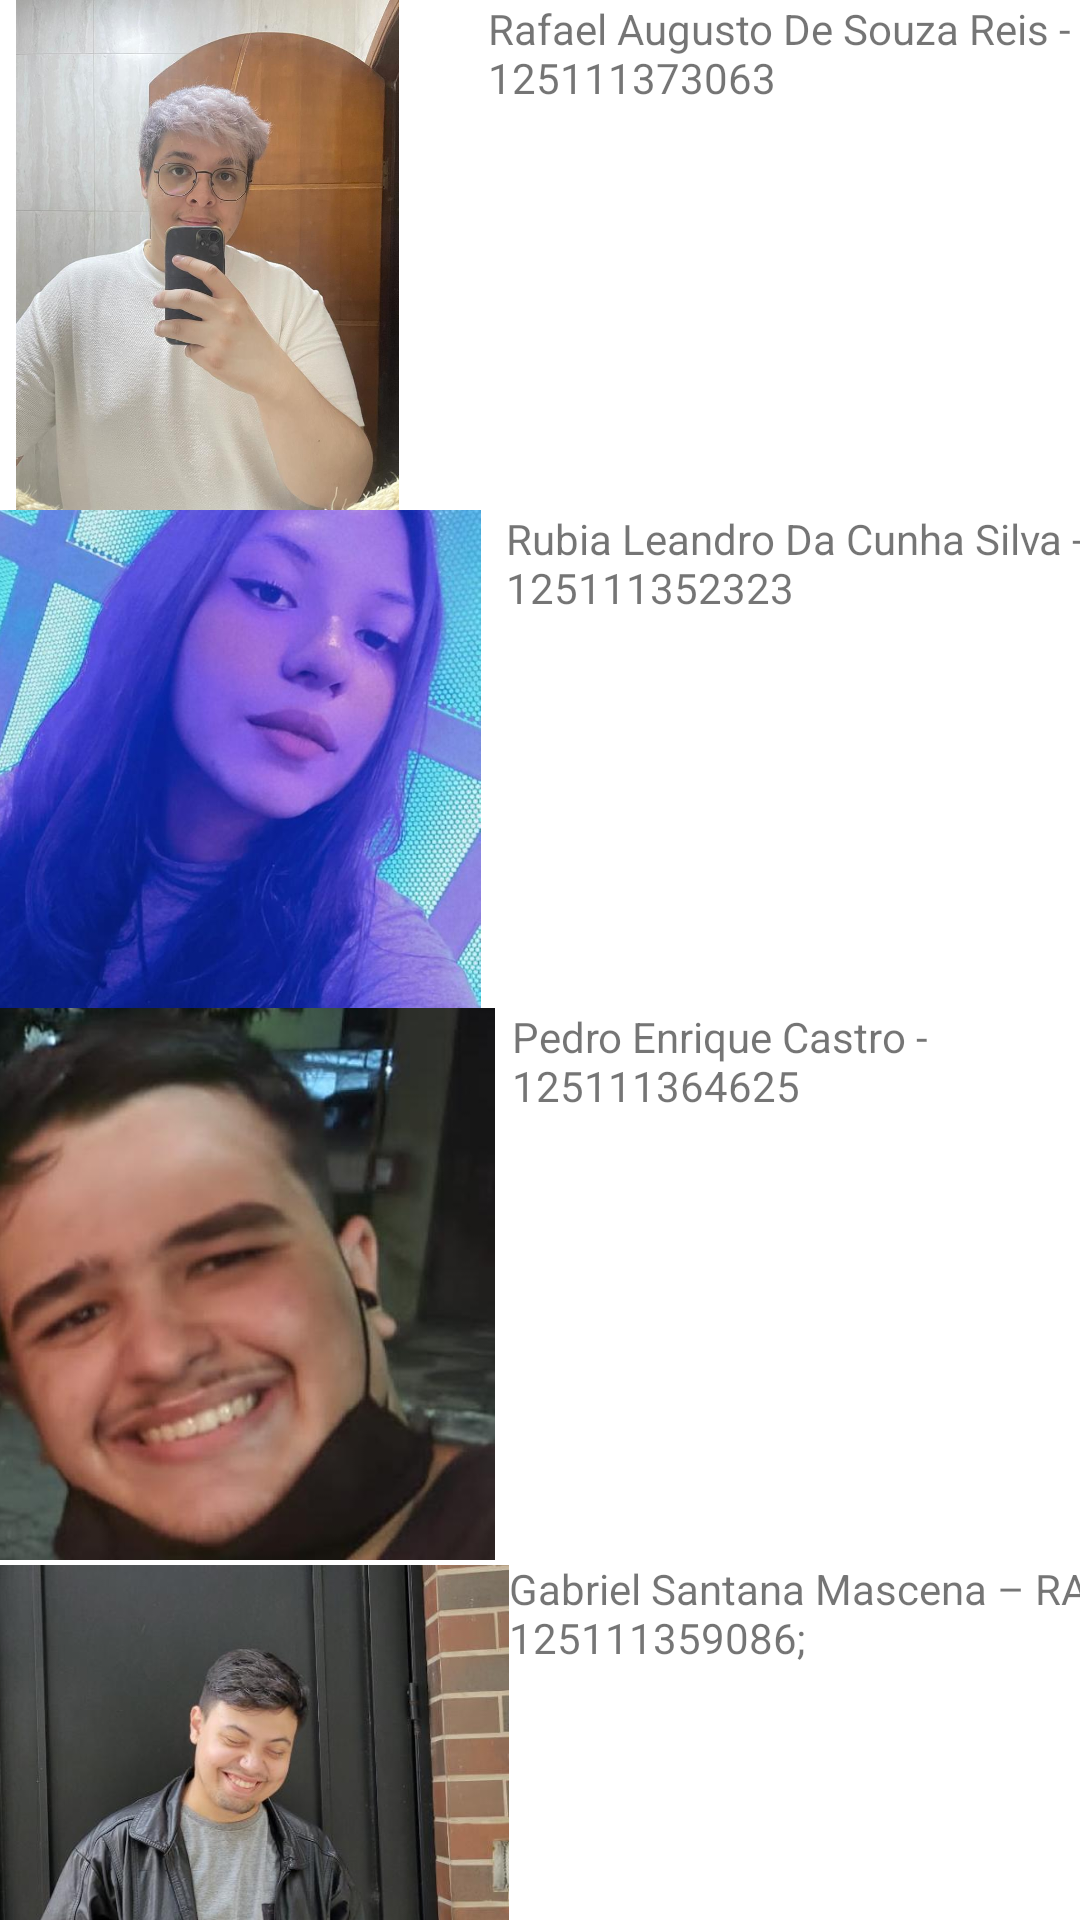

Write the Android layout XML for this screen, with the resource values it uses.
<!-- AndroidManifest.xml: application theme Theme.APP -->
<!-- res/layout/integrantes.xml -->
<?xml version="1.0" encoding="utf-8"?>
<androidx.constraintlayout.widget.ConstraintLayout xmlns:android="http://schemas.android.com/apk/res/android"
    xmlns:app="http://schemas.android.com/apk/res-auto"
    xmlns:tools="http://schemas.android.com/tools"
    android:layout_width="match_parent"
    android:layout_height="match_parent"
    tools:context=".Integrantes">

    <LinearLayout
        android:layout_width="409dp"
        android:layout_height="0dp"
        android:orientation="vertical"
        app:layout_constraintBottom_toBottomOf="parent"
        app:layout_constraintEnd_toEndOf="parent"
        app:layout_constraintStart_toStartOf="parent"
        app:layout_constraintTop_toTopOf="parent">

        <LinearLayout
            android:layout_width="409dp"
            android:layout_height="170dp"
            android:orientation="horizontal">

            <ImageView
                android:id="@+id/imageView2"
                android:layout_width="186dp"
                android:layout_height="wrap_content"
                android:layout_weight="1"
                android:src="@drawable/whatsapp_image_2022_12_11_at_22_53_52" />

            <TextView
                android:id="@+id/textView2"
                android:layout_width="222dp"
                android:layout_height="match_parent"
                android:text="Rafael Augusto De Souza Reis - 125111373063" />

        </LinearLayout>

        <LinearLayout
            android:layout_width="409dp"
            android:layout_height="166dp"
            android:orientation="horizontal">

            <ImageView
                android:id="@+id/imageView4"
                android:layout_width="193dp"
                android:layout_height="176dp"
                android:src="@drawable/_45705714_590306218896248_3290640751179789140_n" />

            <TextView
                android:id="@+id/textView3"
                android:layout_width="wrap_content"
                android:layout_height="wrap_content"
                android:text="Rubia Leandro Da Cunha Silva - 125111352323" />

        </LinearLayout>

        <LinearLayout
            android:layout_width="409dp"
            android:layout_height="184dp"
            android:orientation="horizontal">

            <ImageView
                android:id="@+id/imageView3"
                android:layout_width="195dp"
                android:layout_height="match_parent"
                android:src="@drawable/_40128411_954328101944065_4320772186178552449_n" />

            <TextView
                android:id="@+id/textView"
                android:layout_width="wrap_content"
                android:layout_height="wrap_content"
                android:text="Pedro Enrique Castro - 125111364625" />
        </LinearLayout>

        <LinearLayout
            android:layout_width="409dp"
            android:layout_height="203dp"
            android:orientation="horizontal">

            <ImageView
                android:id="@+id/imageView5"
                android:layout_width="194dp"
                android:layout_height="197dp"
                android:src="@drawable/_86364725_980298096222380_6105015047115826054_n" />

            <TextView
                android:id="@+id/textView4"
                android:layout_width="222dp"
                android:layout_height="46dp"
                android:text="Gabriel Santana Mascena – RA: 125111359086;" />
        </LinearLayout>
    </LinearLayout>

</androidx.constraintlayout.widget.ConstraintLayout>
<!-- resources referenced by this layout -->
<resources>
  <!-- drawable _40128411_954328101944065_4320772186178552449_n: jpg bitmap (drawable, 20238 bytes) -->
  <!-- drawable _45705714_590306218896248_3290640751179789140_n: jpg bitmap (drawable, 44788 bytes) -->
  <!-- drawable _86364725_980298096222380_6105015047115826054_n: jpg bitmap (drawable-v24, 46570 bytes) -->
  <!-- drawable whatsapp_image_2022_12_11_at_22_53_52: jpeg bitmap (drawable, 73654 bytes) -->
  <style name="Theme.APP" parent="Theme.MaterialComponents.DayNight.DarkActionBar">
          
          <item name="colorPrimary">@color/purple_500</item>
          <item name="colorPrimaryVariant">@color/purple_700</item>
          <item name="colorOnPrimary">@color/white</item>
          
          <item name="colorSecondary">@color/teal_200</item>
          <item name="colorSecondaryVariant">@color/teal_700</item>
          <item name="colorOnSecondary">@color/black</item>
          
          <item name="android:statusBarColor">?attr/colorPrimaryVariant</item>
          
      </style>
  <!-- not gathered from this repository: default colours our renderer supplied (Android Studio template values) -->
  <color name="purple_500">#FF6200EE</color>
  <color name="purple_700">#FF3700B3</color>
  <color name="teal_200">#FF03DAC5</color>
  <color name="teal_700">#FF018786</color>
  <color name="black">#FF000000</color>
  <color name="white">#FFFFFFFF</color>
</resources>
